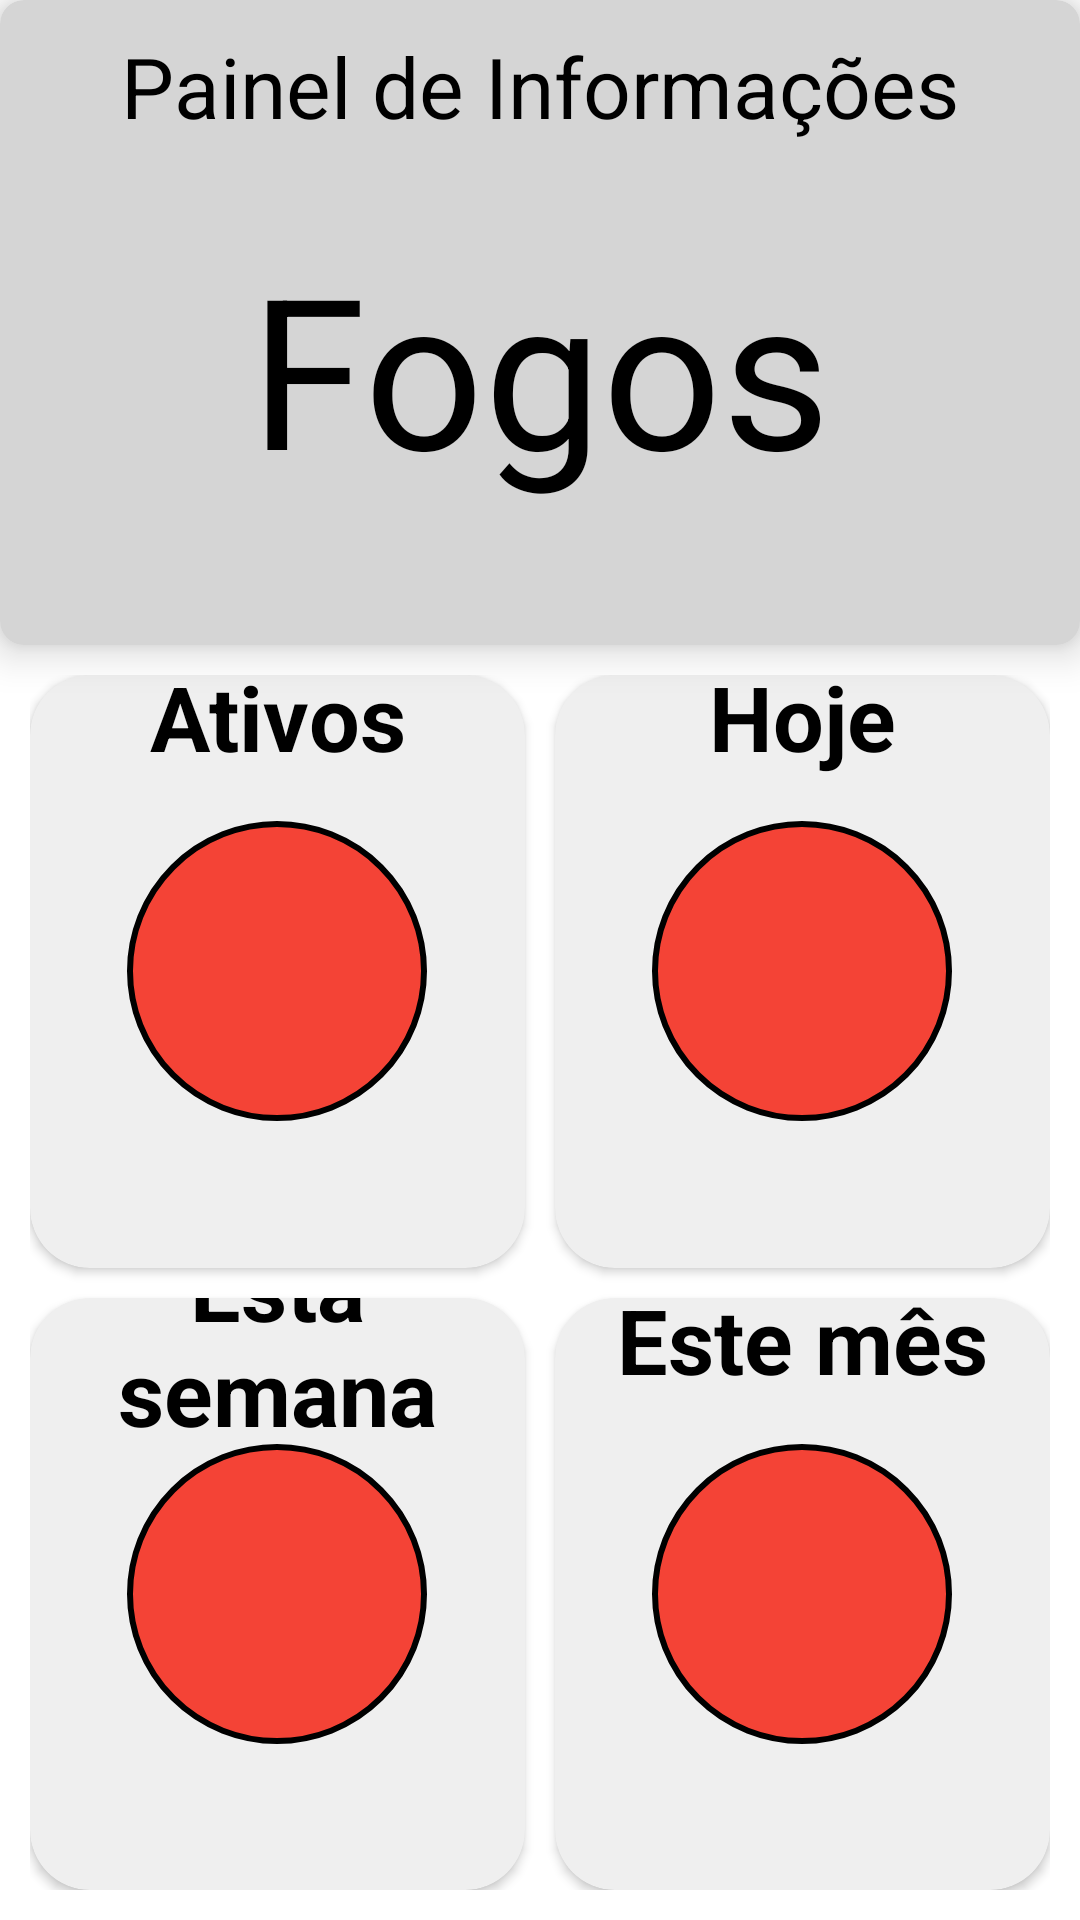

Layout XML and referenced resources for this Android screen:
<!-- AndroidManifest.xml: application theme Theme.21805799 -->
<!-- res/layout/fragment_dashboard.xml -->
<?xml version="1.0" encoding="utf-8"?>
<LinearLayout
    xmlns:android="http://schemas.android.com/apk/res/android"
    xmlns:tools="http://schemas.android.com/tools"
    android:layout_width="match_parent"
    android:layout_height="match_parent"
    xmlns:app="http://schemas.android.com/apk/res-auto"
    android:orientation="vertical"
    android:backgroundTint="@color/gray">

    <androidx.cardview.widget.CardView
        xmlns:card_view="http://schemas.android.com/apk/res-auto"
        xmlns:android="http://schemas.android.com/apk/res/android"
        android:id="@+id/dashboard_box"
        android:layout_width="match_parent"
        android:layout_height="215dp"
        card_view:cardBackgroundColor="@color/light_gray"
        card_view:cardCornerRadius="8dp"
        card_view:cardElevation="8dp">


        <TextView
            android:id="@+id/title"
            android:layout_width="wrap_content"
            android:layout_height="wrap_content"
            android:layout_gravity="top|center"
            android:layout_marginTop="10dp"
            android:text="@string/dashboard"
            android:textColor="@color/black"
            android:textSize="28sp"/>

        <TextView
            android:id="@+id/fires"
            android:layout_width="wrap_content"
            android:layout_height="wrap_content"
            android:layout_gravity="center"
            android:text="@string/fires"
            android:layout_marginTop="15dp"
            android:textColor="@color/black"
            android:textSize="70sp" />
    </androidx.cardview.widget.CardView>

    <LinearLayout
        android:layout_width="match_parent"
        android:layout_height="match_parent"
        android:orientation="vertical"
        android:layout_weight="0.5"
        android:layout_margin="10dp">


        <LinearLayout
            android:layout_width="match_parent"
            android:layout_height="match_parent"
            android:layout_weight="0.5"
            android:orientation="horizontal">

            <androidx.cardview.widget.CardView
                xmlns:card_view="http://schemas.android.com/apk/res-auto"
                xmlns:android="http://schemas.android.com/apk/res/android"
                android:layout_width="match_parent"
                android:layout_height="match_parent"
                android:layout_weight="0.5"
                android:layout_marginEnd="5dp"
                android:layout_marginBottom="5dp"
                card_view:cardBackgroundColor="@color/bege"
                card_view:cardCornerRadius="20dp">
                <ImageView
                    android:layout_width="100dp"
                    android:layout_height="100dp"
                    android:layout_gravity="center"
                    android:src="@drawable/circle">
                </ImageView>
                <TextView
                    android:id="@+id/active_fires"
                    android:layout_width="match_parent"
                    android:layout_height="match_parent"
                    android:textAppearance="?android:attr/textAppearanceLarge"
                    android:textColor="@color/white"
                    android:textSize="40sp"
                    android:textStyle="bold"
                    android:gravity="center"/>
                <TextView
                    android:id="@+id/text_active_fires"
                    android:layout_width="match_parent"
                    android:layout_height="match_parent"
                    android:layout_marginTop="-170dp"
                    android:text="@string/active_fires"
                    android:textAppearance="?android:attr/textAppearanceLarge"
                    android:textColor="@color/black"
                    android:textStyle="bold"
                    android:textSize="30sp"
                    android:gravity="center"/>
            </androidx.cardview.widget.CardView>

            <androidx.cardview.widget.CardView
                xmlns:card_view="http://schemas.android.com/apk/res-auto"
                xmlns:android="http://schemas.android.com/apk/res/android"
                android:layout_width="match_parent"
                android:layout_height="match_parent"
                android:layout_weight="0.5"
                android:layout_marginStart="5dp"
                android:layout_marginBottom="5dp"
                card_view:cardCornerRadius="20dp"
                card_view:cardBackgroundColor="@color/bege">
                <ImageView
                    android:layout_width="100dp"
                    android:layout_height="100dp"
                    android:layout_gravity="center"
                    android:src="@drawable/circle">
                </ImageView>
                <TextView
                    android:id="@+id/fires_today"
                    android:layout_width="match_parent"
                    android:layout_height="match_parent"
                    android:textAppearance="?android:attr/textAppearanceLarge"
                    android:textColor="@color/white"
                    android:textStyle="bold"
                    android:textSize="40sp"
                    android:gravity="center"/>
                <TextView
                    android:id="@+id/text_fires_today"
                    android:layout_width="match_parent"
                    android:layout_height="match_parent"
                    android:layout_marginTop="-170dp"
                    android:text="@string/today_fires"
                    android:textAppearance="?android:attr/textAppearanceLarge"
                    android:textColor="@color/black"
                    android:textStyle="bold"
                    android:textSize="30sp"
                    android:gravity="center"/>
            </androidx.cardview.widget.CardView>


        </LinearLayout>

        <LinearLayout
            android:layout_width="match_parent"
            android:layout_height="match_parent"
            android:orientation="horizontal"
            android:layout_weight="0.5">

            <androidx.cardview.widget.CardView
                xmlns:card_view="http://schemas.android.com/apk/res-auto"
                xmlns:android="http://schemas.android.com/apk/res/android"
                android:layout_width="match_parent"
                android:layout_height="match_parent"
                android:layout_weight="0.5"
                android:layout_marginEnd="5dp"
                android:layout_marginTop="5dp"
                card_view:cardBackgroundColor="@color/bege"
                card_view:cardCornerRadius="20dp">
                <ImageView
                    android:layout_width="100dp"
                    android:layout_height="100dp"
                    android:layout_gravity="center"
                    android:src="@drawable/circle">
                </ImageView>
                <TextView
                    android:id="@+id/fires_this_week"
                    android:layout_width="match_parent"
                    android:layout_height="match_parent"
                    android:textAppearance="?android:attr/textAppearanceLarge"
                    android:textColor="@color/white"
                    android:textStyle="bold"
                    android:textSize="40sp"
                    android:gravity="center"/>
                <TextView
                    android:id="@+id/text_fires_this_week"
                    android:layout_width="match_parent"
                    android:layout_height="match_parent"
                    android:layout_marginTop="-170dp"
                    android:text="@string/this_week_fires"
                    android:textAppearance="?android:attr/textAppearanceLarge"
                    android:textColor="@color/black"
                    android:textStyle="bold"
                    android:textSize="30sp"
                    android:gravity="center"/>
            </androidx.cardview.widget.CardView>

            <androidx.cardview.widget.CardView
                xmlns:card_view="http://schemas.android.com/apk/res-auto"
                xmlns:android="http://schemas.android.com/apk/res/android"
                android:layout_width="match_parent"
                android:layout_height="match_parent"
                android:layout_weight="0.5"
                android:layout_marginStart="5dp"
                android:layout_marginTop="5dp"
                card_view:cardCornerRadius="20dp"
                card_view:cardBackgroundColor="@color/bege">
                <ImageView
                    android:layout_width="100dp"
                    android:layout_height="100dp"
                    android:layout_gravity="center"
                    android:src="@drawable/circle">
                </ImageView>
                <TextView
                    android:id="@+id/fires_this_month"
                    android:layout_width="match_parent"
                    android:layout_height="match_parent"
                    android:textAppearance="?android:attr/textAppearanceLarge"
                    android:textColor="@color/white"
                    android:textStyle="bold"
                    android:textSize="40sp"
                    android:gravity="center"
                    />
                <TextView
                    android:id="@+id/text_fires_this_month"
                    android:layout_width="match_parent"
                    android:layout_height="match_parent"
                    android:layout_marginTop="-170dp"
                    android:text="@string/this_month_fires"
                    android:textAppearance="?android:attr/textAppearanceLarge"
                    android:textColor="@color/black"
                    android:textStyle="bold"
                    android:textSize="30sp"
                    android:gravity="center"/>
            </androidx.cardview.widget.CardView>

        </LinearLayout>

    </LinearLayout>





</LinearLayout>
<!-- resources referenced by this layout -->
<resources>
  <color name="bege">#EFEFEF</color>
  <color name="black">#FF000000</color>
  <color name="gray">#FF999999</color>
  <color name="light_gray">#D5D5D5</color>
  <color name="white">#FFFFFFFF</color>
  <!-- drawable circle (drawable-v24) -->
  <shape xmlns:android="http://schemas.android.com/apk/res/android"
      android:shape="oval">
    <solid android:color="@color/red"
        android:layout_width="wrap_content"
        android:layout_height="wrap_content" />
    <stroke
        android:width="2dp"
        android:color="@color/black"
        android:layout_width="wrap_content"
        android:layout_height="wrap_content" />
  </shape>
  <string name="active_fires">Ativos</string>
  <string name="dashboard">Painel de Informações</string>
  <string name="fires">Fogos</string>
  <string name="this_month_fires">Este mês</string>
  <string name="this_week_fires">Esta semana</string>
  <string name="today_fires">Hoje</string>
  <style name="Theme.21805799" parent="Theme.MaterialComponents.DayNight.NoActionBar">
          
          <item name="colorPrimary">@color/purple_500</item>
          <item name="colorPrimaryVariant">@color/purple_700</item>
          <item name="colorOnPrimary">@color/white</item>
          
          <item name="colorSecondary">@color/teal_200</item>
          <item name="colorSecondaryVariant">@color/teal_700</item>
          <item name="colorOnSecondary">#FAE4A2</item>
          
          <item name="android:statusBarColor" tools:targetApi="l">?attr/colorPrimaryVariant</item>
          
          <item name="android:textSize">15sp</item>
      </style>
  <color name="red">#F44336</color>
  <color name="purple_500">#FF6200EE</color>
  <color name="purple_700">#FF3700B3</color>
  <color name="teal_200">#FF03DAC5</color>
  <color name="teal_700">#FF018786</color>
</resources>
